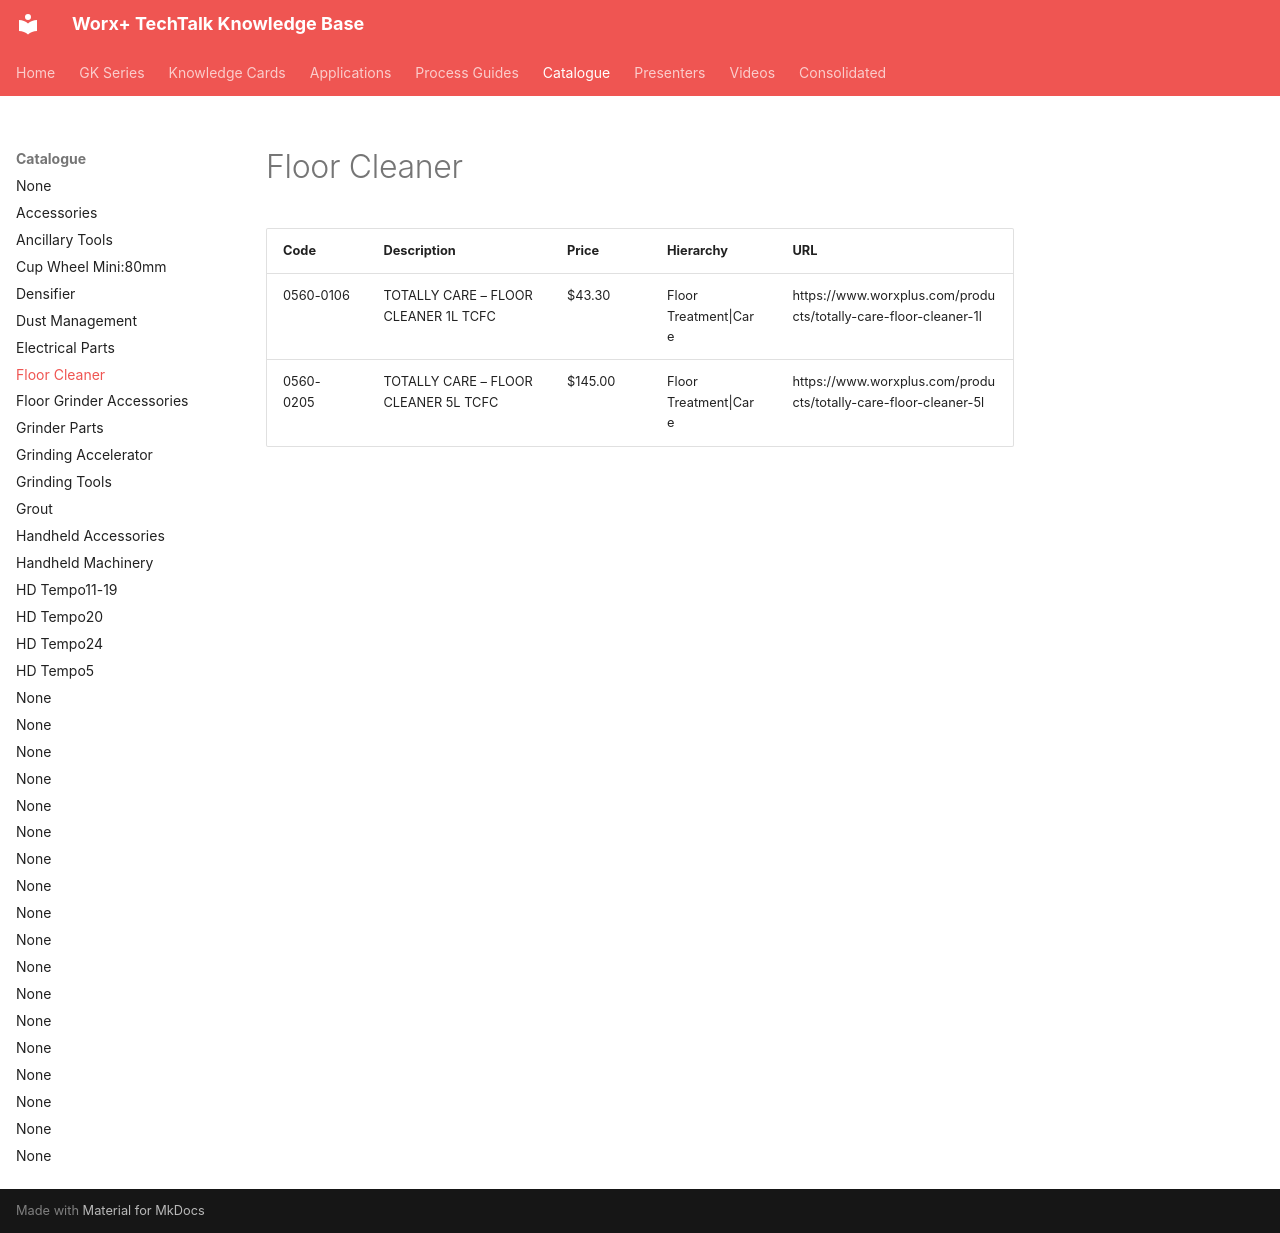

repository: vg3131/kb-mcp · page: catalogue/floor-cleaner/index.html · generator: mkdocs

---
title: "Floor Cleaner"
type: "product_category"
products: 2
generated: "2026-05-09"
---

# Floor Cleaner

| Code | Description | Price | Hierarchy | URL |
| --- | --- | --- | --- | --- |
| 0560-0106 | TOTALLY CARE – FLOOR CLEANER 1L TCFC | $43.30 | Floor Treatment\|Care | https://www.worxplus.com/products/totally-care-floor-cleaner-1l |
| 0560-0205 | TOTALLY CARE – FLOOR CLEANER 5L TCFC | $145.00 | Floor Treatment\|Care | https://www.worxplus.com/products/totally-care-floor-cleaner-5l |
